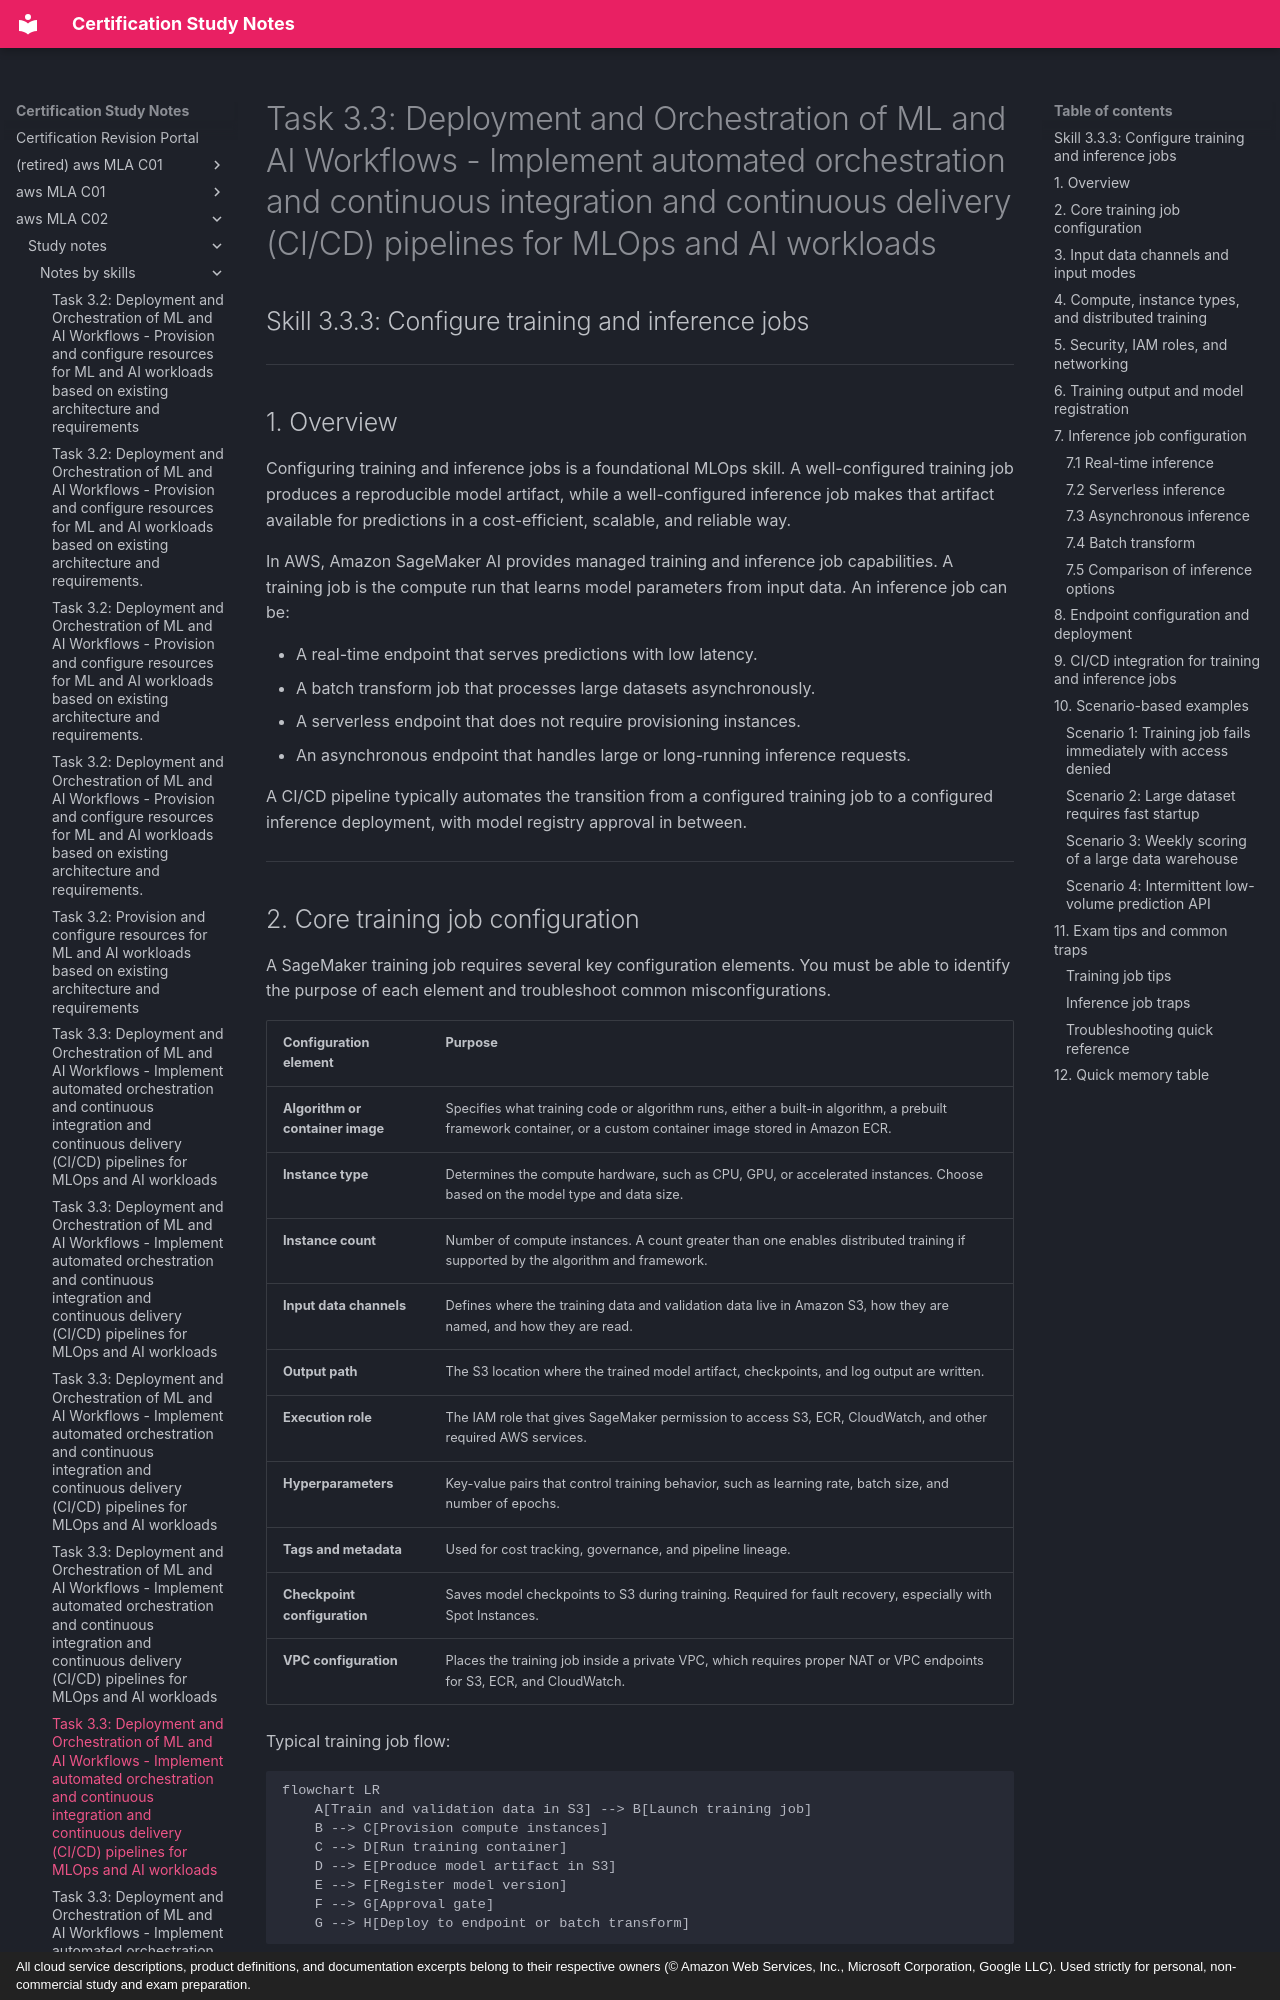

repository: monitus2022/cert_study_notes · page: aws_MLA_C02/study_notes/notes_by_skills/3.3.3/index.html · generator: mkdocs · copyright: All cloud service descriptions, product definitions, and documentation excerpts belong to their respective owners (© Amazon Web Services, Inc., Microsoft Corporation, Google LLC). Used strictly for personal, non-commercial study and exam preparation.

# Task 3.3: Deployment and Orchestration of ML and AI Workflows - Implement automated orchestration and continuous integration and continuous delivery (CI/CD) pipelines for MLOps and AI workloads

## Skill 3.3.3: Configure training and inference jobs

---

## 1. Overview

Configuring training and inference jobs is a foundational MLOps skill. A well-configured training job produces a reproducible model artifact, while a well-configured inference job makes that artifact available for predictions in a cost-efficient, scalable, and reliable way.

In AWS, Amazon SageMaker AI provides managed training and inference job capabilities. A training job is the compute run that learns model parameters from input data. An inference job can be:

- A real-time endpoint that serves predictions with low latency.
- A batch transform job that processes large datasets asynchronously.
- A serverless endpoint that does not require provisioning instances.
- An asynchronous endpoint that handles large or long-running inference requests.

A CI/CD pipeline typically automates the transition from a configured training job to a configured inference deployment, with model registry approval in between.

---
